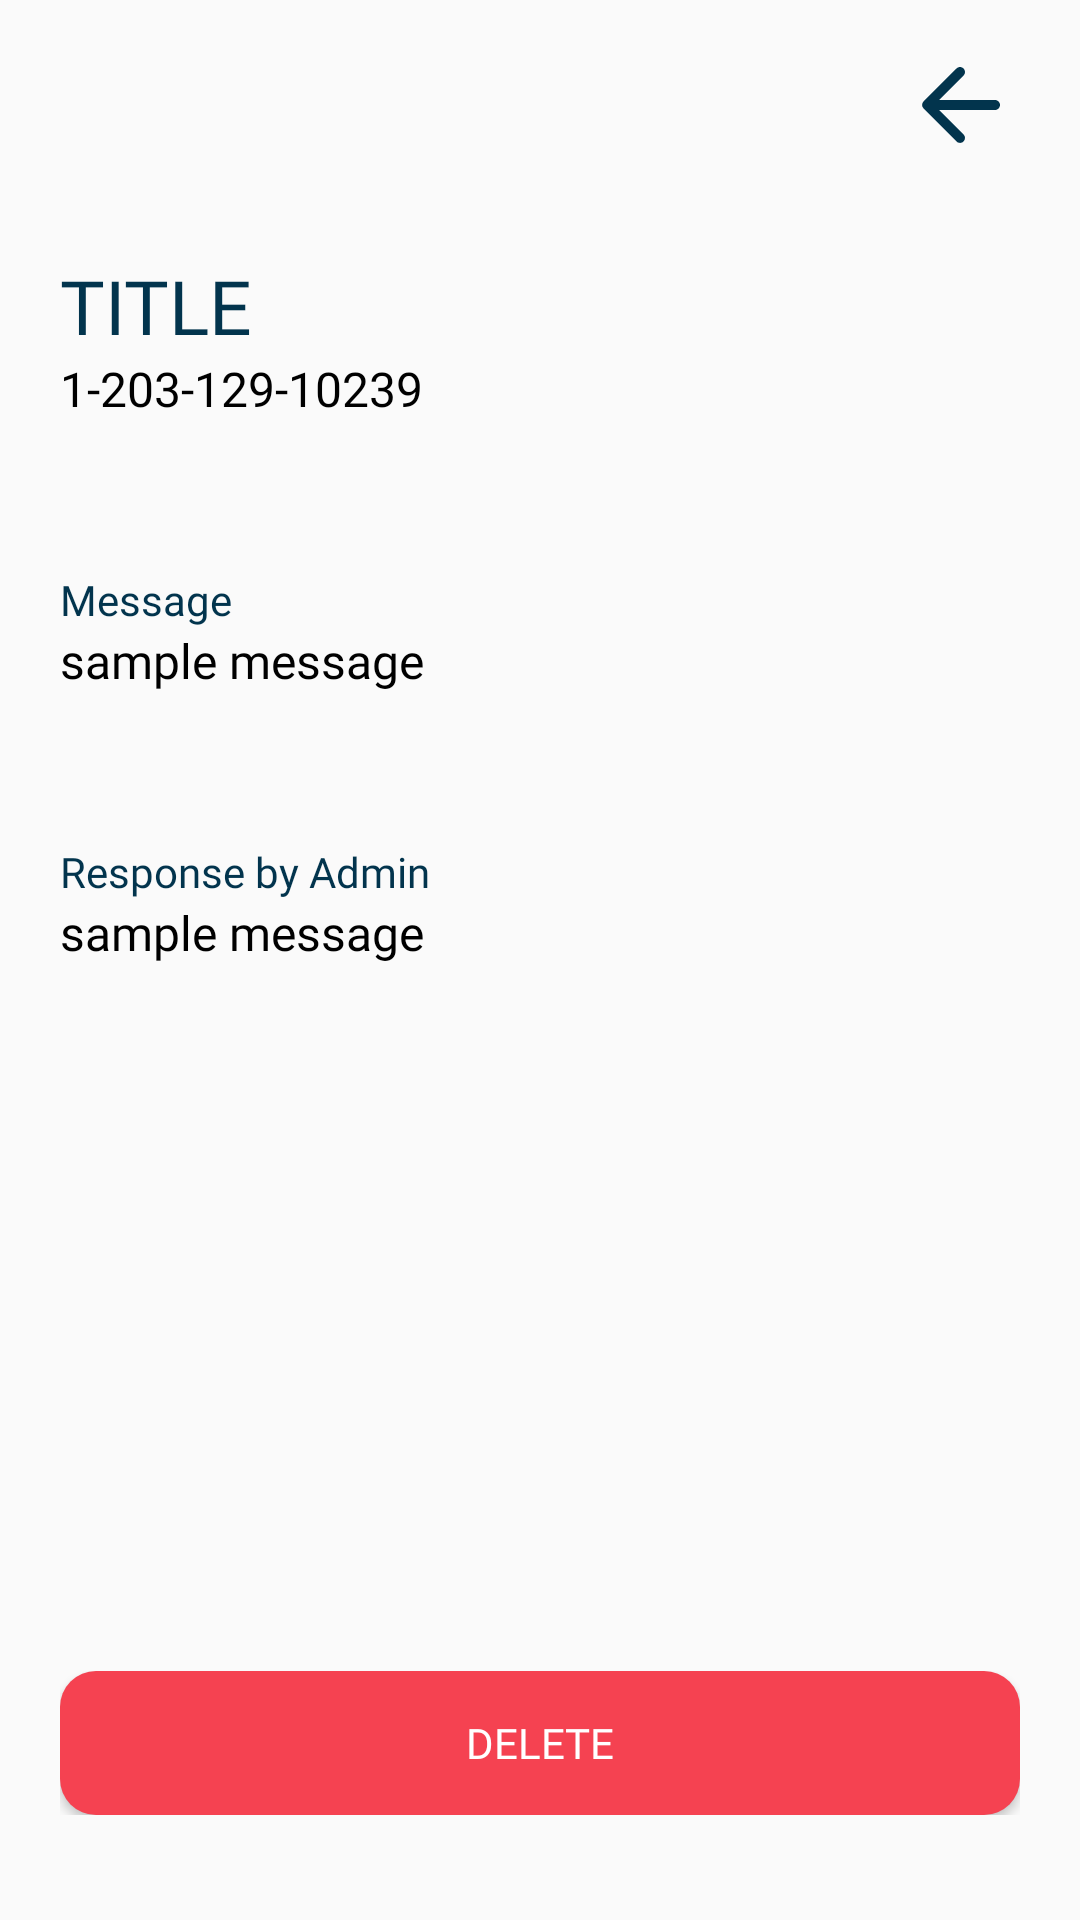

This screen was rendered from an Android layout file. Write that file and the resources it references.
<!-- AndroidManifest.xml: application theme Theme.Capstone_employee -->
<!-- res/layout/activity_view_mail.xml -->
<?xml version="1.0" encoding="utf-8"?>
<androidx.constraintlayout.widget.ConstraintLayout xmlns:android="http://schemas.android.com/apk/res/android"
    xmlns:app="http://schemas.android.com/apk/res-auto"
    xmlns:tools="http://schemas.android.com/tools"
    android:layout_width="match_parent"
    android:layout_height="match_parent"
    tools:context=".mail.ViewMail">
    <ScrollView
        android:layout_width="match_parent"
        android:layout_height="match_parent"
        app:layout_constraintTop_toTopOf="parent"
        app:layout_constraintBottom_toBottomOf="parent"
        app:layout_constraintLeft_toLeftOf="parent"
        app:layout_constraintRight_toRightOf="parent">
        <LinearLayout
            android:layout_width="match_parent"
            android:layout_height="wrap_content"
            android:orientation="vertical">
            <LinearLayout
                android:layout_width="match_parent"
                android:layout_height="wrap_content"
                android:paddingTop="15dp"
                android:paddingBottom="15dp"
                android:paddingRight="20dp"
                android:paddingLeft="20dp"
                android:gravity="end">
                <Button
                    android:id="@+id/btn_back"
                    android:layout_width="40dp"
                    android:layout_height="40dp"
                    android:layout_gravity="end"
                    android:background="@drawable/ic_round_arrow_back_24"/>
            </LinearLayout>
            <LinearLayout
                android:orientation="vertical"
                android:layout_width="match_parent"
                android:layout_height="wrap_content"
                android:paddingTop="15dp"
                android:paddingBottom="15dp"
                android:paddingRight="20dp"
                android:paddingLeft="20dp"
                android:layout_marginBottom="20dp"
                android:gravity="start">
                <TextView
                    android:id="@+id/subject"
                    android:layout_width="wrap_content"
                    android:layout_height="wrap_content"
                    android:fontFamily="@font/tahomabold"
                    android:text="TITLE"
                    android:textColor="@color/dblue"
                    android:textSize="25sp"/>

                <TextView
                    android:id="@+id/date"
                    android:layout_width="wrap_content"
                    android:layout_height="wrap_content"
                    android:fontFamily="@font/tahoma_regulart"
                    android:text="1-203-129-10239"
                    android:textColor="@color/black"
                    android:textSize="16sp" />
            </LinearLayout>
            <LinearLayout
                android:orientation="vertical"
                android:layout_width="match_parent"
                android:layout_height="wrap_content"
                android:paddingTop="15dp"
                android:paddingBottom="15dp"
                android:paddingRight="20dp"
                android:paddingLeft="20dp"
                android:layout_marginBottom="20dp"
                android:gravity="start"
                >
                <TextView
                    android:layout_width="wrap_content"
                    android:layout_height="wrap_content"
                    android:fontFamily="@font/tahomabold"
                    android:text="Message"
                    android:textColor="@color/dblue"
                    android:textSize="14sp"/>
                <TextView
                    android:id="@+id/message"
                    android:layout_width="wrap_content"
                    android:layout_height="wrap_content"
                    android:fontFamily="@font/tahoma_regulart"
                    android:text="sample message"
                    android:textColor="@color/black"
                    android:textSize="16sp"/>
            </LinearLayout>
            <LinearLayout
                android:orientation="vertical"
                android:layout_width="match_parent"
                android:layout_height="wrap_content"
                android:paddingTop="15dp"
                android:paddingBottom="15dp"
                android:paddingRight="20dp"
                android:paddingLeft="20dp"
                android:layout_marginBottom="20dp"
                android:gravity="start">
                <TextView
                    android:layout_width="wrap_content"
                    android:layout_height="wrap_content"
                    android:fontFamily="@font/tahomabold"
                    android:text="Response by Admin"
                    android:textColor="@color/dblue"
                    android:textSize="14sp"/>
                <TextView
                    android:id="@+id/response"
                    android:layout_width="wrap_content"
                    android:layout_height="wrap_content"
                    android:fontFamily="@font/tahoma_regulart"
                    android:text="sample message"
                    android:textColor="@color/black"
                    android:textSize="16sp"/>
            </LinearLayout>

        </LinearLayout>
    </ScrollView>
    <LinearLayout
        android:orientation="horizontal"
        android:layout_width="match_parent"
        android:layout_height="wrap_content"
        android:paddingTop="15dp"
        android:paddingBottom="15dp"
        android:paddingRight="20dp"
        android:paddingLeft="20dp"
        android:layout_marginBottom="20dp"
        app:layout_constraintTop_toTopOf="parent"
        app:layout_constraintBottom_toBottomOf="parent"
        app:layout_constraintRight_toRightOf="parent"
        app:layout_constraintLeft_toLeftOf="parent"
        app:layout_constraintVertical_bias="1">
        <Button
            android:id="@+id/btnDelete"
            android:layout_width="match_parent"
            android:layout_height="wrap_content"
            android:fontFamily="@font/tahoma_regulart"
            android:textSize="14sp"
            android:background="@drawable/modalno_shape"
            android:textColor="@color/white"
            android:text="DELETE"/>
    </LinearLayout>

</androidx.constraintlayout.widget.ConstraintLayout>
<!-- resources referenced by this layout -->
<resources>
  <color name="black">#FF000000</color>
  <color name="dblue">#02344d</color>
  <color name="white">#FFFFFFFF</color>
  <!-- drawable ic_round_arrow_back_24 (drawable) -->
  <vector android:autoMirrored="true" android:height="24dp"
      android:tint="@color/dblue" android:viewportHeight="24"
      android:viewportWidth="24" android:width="24dp" xmlns:android="http://schemas.android.com/apk/res/android">
      <path android:fillColor="@android:color/white" android:pathData="M19,11H7.83l4.88,-4.88c0.39,-0.39 0.39,-1.03 0,-1.42l0,0c-0.39,-0.39 -1.02,-0.39 -1.41,0l-6.59,6.59c-0.39,0.39 -0.39,1.02 0,1.41l6.59,6.59c0.39,0.39 1.02,0.39 1.41,0l0,0c0.39,-0.39 0.39,-1.02 0,-1.41L7.83,13H19c0.55,0 1,-0.45 1,-1l0,0C20,11.45 19.55,11 19,11z"/>
  </vector>
  <!-- drawable modalno_shape (drawable) -->
  <?xml version="1.0" encoding="utf-8"?>
  <shape xmlns:android="http://schemas.android.com/apk/res/android">
      <solid
          android:color="@color/red"/>
      <corners
          android:radius="12dp"/>
  </shape>
  <style name="Theme.Capstone_employee" parent="Theme.AppCompat.Light.DarkActionBar">
          
          <item name="colorPrimary">@color/purple_500</item>
          <item name="colorPrimaryVariant">@color/purple_700</item>
          <item name="colorOnPrimary">@color/lblue</item>
          
          <item name="colorSecondary">@color/lblue</item>
          <item name="colorSecondaryVariant">@color/lblue</item>
          <item name="colorOnSecondary">@color/black</item>
          
          <item name="android:statusBarColor" tools:targetApi="l">?attr/colorOnPrimary</item>
          
      </style>
  <color name="red">#f54251</color>
  <color name="purple_500">#FF6200EE</color>
  <color name="purple_700">#FF3700B3</color>
  <color name="lblue">#4e73df</color>4e73df
</resources>
